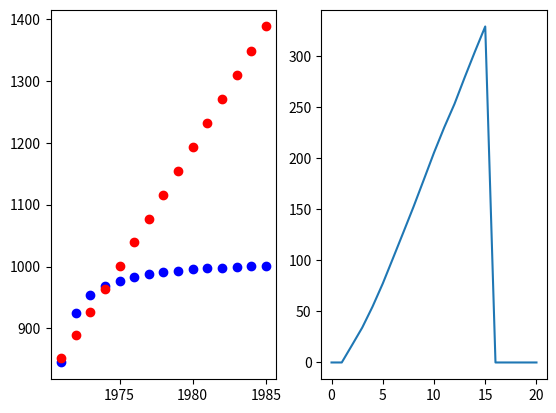

This chart was generated by the following Python code:
# -*- coding: utf-8 -*-
"""
Spyder Editor
[redacted]
"""

#!/usr/bin/python3
import numpy as np
import matplotlib.pyplot as plt
import math
year = [1970,1971,1972,1973,1974,1975,1976,1977,1978,1979,1980,1981,1982,1983,1984,1985,1986,1987,1988,1989,1990,0]
people = [830,852,872,892,909,924,937,950,963,975,987,1001,1017,1030,1044,1059,1075,1093,1110,1127,1143,0]
Rf = np.zeros(21) 

def Lagrange_F(x):#此函数定义由拉格朗日插值法求得的函数。
    F = -37*x**4/15000+29347*x**3/1500-1396607*x**2/24+923101735*x/12-38133121326
    return F
def Lagrange_dF(X):#此函数定义由拉格朗日插值法求得的函数的导数。
    F = -37*X**3/3750+29347*X**2/500-1396607*X/12+923101735/12
    return F
 
def Lagrange(arr_x, arr_y,x):#此函数定义拉格朗日插值法。
    arr_x_len = len(arr_x)
    result = 0.0
    down = np.arange(0, arr_x_len)#down与up代表存储计算后的分母与分子的数组。
    up = np.arange(0, arr_x_len)
    for k in range(0, arr_x_len):#通过两层循环遍历arr_x中数组的值
        fenmu = 1.0 
        fenzi = 1.0
        for i in range(0, arr_x_len):
            if k!=i: #通过判断语句跳过（Xi-Xi）
                fenmu  = fenmu*(arr_x[k]-arr_x[i])# 通过累乘将分子分母全部计算并存于数组up与down中。
                fenzi  = fenzi*(x-arr_x[i])
        down[k] = fenmu
        up[k] = fenzi
    for m in range(0, arr_x_len):  #最后通过一个循环使得计算好的分子分母进行组合并与arr_y对应相乘
         result += up[m]*arr_y[m]/down[m]    #组成拉格朗日基函数，再将其累加得到结果。
    """
    (x-1975)(x-1980)(x-1985)(x-1990)*830/15000+
    (x-1970)(x-1980)(x-1985)(x-1990)*924/-3750+
    (x-1970)(x-1975)(x-1985)(x-1990)*987/2500+
    (x-1970)(x-1975)(x-1980)(x-1990)*1059/-3750+
    (x-1970)(x-1975)(x-1980)(x-1985)*1143/15000
    """
   # print("(X-1975)(X-1980)(X-1985)(X-1990)*%f/%f+(X-1970)(X-1980)(X-1985)(X-1990)*%f/%f+(X-1970)(X-1975)(X-1985)(X-1990)*%f/%f+(X-1970)(X-1975)(X-1980)(X-1990)*%f/%f+(X-1970)(X-1975)(X-1980)(X-1985)*%f/%f"%(arr_y[0],down[0],arr_y[1],down[1],arr_y[2],down[2],arr_y[3],down[3],arr_y[4],down[4]))
    return result



"""
     0      1      2      3      4      5
0  1970  830    
1  1975  924     18.8
2  1980  987     12.6   -0.62
3  1985  1059    14.4   0.18   0.053
4  1990  1143    16.8   0.24   0.004   0.00246
"""
def Newton(arr_x, arr_y,x):#此函数定义牛顿插值法。
    arr_x_len = len(arr_x)#table用于存储差商表，c代表Ci， x_cha代表（X-Xi）累乘后的结果。
    table = np.zeros([arr_x_len,arr_x_len+1])
    c = np.arange(0, arr_x_len,dtype = float)
    x_cha = np.arange(0, arr_x_len,dtype = float)
    ci = 0
    for i in range(0, arr_x_len):#此循环目的是将已知点的x,y值填入差商表。
        table[i][0] = arr_x[i]
        table[i][1] = arr_y[i]
    #for m in range(1, 2):#阶arr_x_len-1
    for l in range(2, arr_x_len+1):#此部分通过两层循环计算差商表，也是此函数最重要的内容，
        m = l-1  #参数m的作用是表示在计算几阶差商，并通过m对每阶的计算方法进行调整。
        for h in range(l-1, arr_x_len):
            fenzi = (table[h-1][l-1] -table[h][l-1])
            fenmu =  (table[h-m][l-(m+1)] -table[h][l-(m+1)])
            reslt = fenzi/fenmu
            table[h][l] =  reslt
    #print(table)
    for h in range(0, arr_x_len+1):#此循环目的在于将差商表中的Ci提取出来，
        for l in range(0, arr_x_len+1):# 也就是对角线上的值，需要注意C0应该为1。
            if h+1 == l:
                c[ci] = table[h][l]
                ci =ci+1
    x_cha[0] = 1
    for n in range(1, arr_x_len):#此循环目的在于将每个基函数的（X-Xi）累乘后的结果计算出来并存储。
        relut = 1.0
        for o in range(1,n+1):
            relut =relut*(x-arr_x[o-1])
        x_cha[n] = relut
    out = 0.0
    for n in range(0, arr_x_len-1):#最后通过一个循环使得计算好的x_cha与Ci对应相乘，
        out =  out + x_cha[n]*c[n]   #组成基函数，再将其累加得到结果。
    """
    830.000000+
    18.800000*(X-1970)+
    -0.620000*(X-1970)(X-1975)+
    0.053333*(X-1970)(X-1975)(X-1980)+
    -0.002467*(X-1970)(X-1975)(X-1980)(X-1985)
    """
    #print("%f+%f*(X-1970)+%f*(X-1970)(X-1975)+%f*(X-1970)(X-1975)(X-1980)+%f*(X-1970)(X-1975)(X-1980)(X-1985)"%(c[0],c[1],c[2],c[3],c[4]))
    
    return out



"""
    x_arr = [1970,1975,1980,1985,1990]
    y_arr = [830,924,987,1059,1143]

构建3次埃尔米特拟合函数f(x) = -37*x**4/15000+29347*x**3/1500-1396607*x**2/24+923101735*x/12-38133121326
f(1970) = 830  f(1975) = 924  f(1980) =987   f'(1975) = 13.75

   0      1       2        3        4     
   1970   830    
   1975   924    ( )  
   1975   924    13.75    ( )
   1980   987    ( )      ( )    ( )


"""
def hermite3(x):#此函数定义埃尔米特插值法。
    plt.subplot(1, 2, 1)
    arr_x_len = int(input("请输入列的值的个数:"))
    arr_x = np.arange(0, arr_x_len,dtype = float)
    arr_y = np.arange(0, arr_x_len,dtype = float)
    table = np.zeros([arr_x_len,arr_x_len+1])
    c = np.arange(0, arr_x_len,dtype = float)
    x_cha = np.arange(0, arr_x_len,dtype = float)
    ci = 0
    i = 0
    for i in range(0,arr_x_len):
        table_l1 = float(input("请输入第一列的第%d个值:"%i))#由于不能确定输入值与导数值的类型
        arr_x[i] = table_l1 ##如三个函数值与一个导数值或者是两个函数值与两个导数值，
    for j in range(0,arr_x_len):  #所以需要自己构建重节点差商表的表头并将导数值填写到表中对应位置
        table_l2 = float(input("请输入第二列的第%d个值:"%j)) #最后根据作者输入的内容构建重节点差商表。
        arr_y[j] = table_l2
    for i in range(0, arr_x_len):
        table[i][0] = arr_x[i]
        table[i][1] = arr_y[i]
    df_num = int(input("请输入导数值的值的个数:"))
    for i in range(0,df_num):
        df_j = int(input("请输入第%d个导数值的阶数:"%i))
        df_h = int(input("请输入第%d个导数值的所处行:"%i))
        df = float(input("请输入第%d个导数值的值:"%i))
        table[df_h][df_j+1] = df
    for l in range(2, arr_x_len+1):#此部分通过两层循环计算差商表，也是此函数最重要的内容，
        m = l-1              #参数m的作用是表示在计算几阶差商，并通过m对每阶的计算方法进行调整。
        for h in range(l-1, arr_x_len):
            if table[h][l] == 0:
                fenzi = (table[h-1][l-1] -table[h][l-1])
                fenmu =  (table[h-m][l-(m+1)] -table[h][l-(m+1)])
                reslt = fenzi/fenmu
                table[h][l] =  reslt
    print(table)
    for h in range(0, arr_x_len+1):#此循环目的在于将差商表中的Ci提取出来，
        for l in range(0, arr_x_len+1): #也就是对角线上的值，需要注意C0应该为1。
            if h+1 == l:
                c[ci] = table[h][l]
                ci =ci+1
    x_cha[0] = 1
    for n in range(1, arr_x_len):##此循环目的在于将每个基函数的（X-Xi）累乘后的结果计算出来并存储。
        relut = 1.0
        for o in range(1,n+1):
            relut =relut*(x-arr_x[o-1])
        x_cha[n] = relut
    out = 0.0
    for n in range(0, arr_x_len-1):##最后通过一个循环使得计算好的x_cha与Ci对应相乘，
        out =  out + x_cha[n]*c[n]  #组成基函数，再将其累加得到结果。
    
    x_cha[0] = 1
    for k in range(1965, 1995):#此部分循环与上面两个循环作用相同，目的在于将拟合好的函数画出来
        for n in range(1, arr_x_len):#，x的范围被规定在0.1-5之间，并将计算好的结果画在画布上。
            relut = 1.0
            for o in range(1,n+1):
                relut =relut*(k-arr_x[o-1])
            x_cha[n] = relut
        pout = 0.0
        for n in range(0, arr_x_len-1):
            pout =  pout + x_cha[n]*c[n]      
        plt.scatter(k,pout, color="blue")
        if k==year[i]:
            Rf[i]= abs( people[i]-pout)
            print("R(f) = %f"%(abs( people[i]-pout)))
            i = i+1
        print(k,pout)
    plt.subplot(1, 2, 2)
    plt.plot(Rf)
    print(Rf)
    return out 
        
"""


用y = a0 + a1x +a2x**2.来拟合下表函数，w权重取1
用二次多项式拟合
f0 =        [ 1  1  1 1 ]
f1 = x =    [ 1  2  3  4 ]
f2 = x **2 = [ 1  4  9 16 ]
y         =[  4 10 18 26 ]
w         =[  1  1  1  1 ]
|wf0f0  wf1f0  wf2f0 |  a0  |  f0y
|wf0f1  wf1f1  wf2f1 |  a1  |  f1y
|wf0f2  wf1f2  wf2f2 |  a2  |  f2y

/4    10  30   /  a0  /  58
/10   30  100  /  a1  /  182
/30   100  354 /  a2  /  622
"""
def dotw(x,y,w):#此函数定义带权值的内积
    x_len = len(x)
    y_len = len(y)
    w_len = len(w)
    out = 0.0
    if x_len == y_len== w_len:#此判断防止参数长度不一致
        for i in range(0, x_len):#此循环在计算带权值内积
            out = out+x[i]*y[i]*w[i]
    return out

def polyfit_2(arr_x, arr_y,w,x): #此函数定义利用最小二乘法拟合二次多项式。
    n = 0
    plt.subplot(1, 2, 1)
    arr_x_len = len(arr_x)
    table = np.zeros([3,3])##table用于存储计算好的正则方程组，fy_w用于存储与y内积后的结果。
    fy_w = np.arange(0, arr_x_len-1,dtype = float)
    f0 = np.arange(0, arr_x_len,dtype = float)
    f1 = np.arange(0, arr_x_len,dtype = float)
    f2 = np.arange(0, arr_x_len,dtype = float)
    fy = np.arange(0, arr_x_len,dtype = float)
    for i in range(0, arr_x_len):#此循环用于构建函数族。
        f0[i] = 1       
        f1[i] = arr_x[i]
        f2[i] = arr_x[i]*arr_x[i]
        fy[i]= arr_y[i]
    table[0][0] = dotw(f0,f0,w);table[0][1] = dotw(f1,f0,w); #此部分用于将各个函数族内积后的结果存在正则方程中。
    table[0][2] = dotw(f2,f0,w);fy_w[0] = dotw(f0,fy,w);
    table[1][0] = dotw(f0,f1,w);table[1][1] = dotw(f1,f1,w);
    table[1][2] = dotw(f2,f1,w);fy_w[1] = dotw(f1,fy,w);
    table[2][0] = dotw(f0,f2,w);table[2][1] = dotw(f1,f2,w);  
    table[2][2] = dotw(f2,f2,w);fy_w[2]= dotw(f2,fy,w);       
    print(table)
    solo=np.linalg.solve(table,fy_w)#np.linalg.solve(table,fy_w)是np中求解线性方程组的函数，
    #解出结果后该二次多项式已经求解完成。
    print("%f + %f*X + %f*X^2" %(solo[0],solo[1],solo[2]))
    out = solo[0]+solo[1]*x+solo[2]*x*x
    for i in range(1970, 1986):#此循环目的在于将拟合出来的函数画在画布上。
        out_p = solo[0]+solo[1]*i+solo[2]*i*i
        plt.scatter(i,out_p, color="blue")
        print(i,out_p)
        if i==year[n]:
            Rf[n]= abs( people[n]-out_p)
            print("R(f) = %f"%(abs( people[n]-out_p)))
            n = n+1
    plt.subplot(1, 2, 2)
    plt.plot(Rf)
    print(Rf)
    return out 





"""
某栋别墅售价500万，首付20%，余下部分可分期付款，
10年付清，每年付款数相同，若年贴现率为6%，
按连续贴现计算，利用数值积分方法计算每年应付款多少万元
       9
x =  ( f  500*0.8*0.06*((1-0.06)^x) dx  +  500*0.8)/10
       0
"""
    

def getSumF(sta,end,add):#此函数针对复化函数内的f =  (1-0.06)**(i+add)累加
    """                #参数是开始和结束,而add参数是为了辛普胜算中点而特意存在
    a = 0
    b = 9
    n = 9
    h = (9-0)/n = 1
    F = (1-0.06)^x
    """
    sum = 0.0
    for i in range(sta, end):
        value = (1-0.06)**(i+add)
        sum = sum+value
    
    return sum
    
def CompoundingSimpson():#此函数针对复化辛普胜函数
    """
                        9
x =  (  500*0.2*0.06*  f ((1-0.06)^x) dx  +  500*0.2)/10
                       0
    n取9
    h= 1
    x0 =0 x1=1 x2=2x3=3 x4=4  x5=5 x6=6 x7=7  x8=8 x9=9
    """
    a = 0
    b = 9
    n = 9
    h = (b-a)/n
    Sn =(h/6)*((1-0.06)**(a) +(1-0.06)**(b) +2*getSumF(1,n-1,0)+4* getSumF(0,n-1,h/2 ))
    
    x = (  500*0.8*0.06*Sn +  500*0.8)/10  #上面Sn只是计算了积分部分，此部分才是全部
    print(x)
    return x

def CompoundingTrapezium():#此函数定义复化梯形
    """
                        9
x =  (  500*0.2*0.06*  f ((1-0.06)^x) dx  +  500*0.2)/10
                       0
    n取9
    h= 1
    x0 =0 x1=1 x2=2x3=3 x4=4  x5=5 x6=6 x7=7  x8=8 x9=9
    """
    a = 0
    b = 9
    n = 9
    h = (b-a)/n
    Sn =(h/2)*((1-0.06)**(a) +(1-0.06)**(b) +2*getSumF(1,n-1,0))
    x = (  500*0.8*0.06*Sn +  500*0.8)/10 #上面Sn只是计算了积分部分，此部分才是全部
    print(x)
    return x


"""
针对人口变化规律建立常微分方程模型，可通过问题1中的数据得到方程参数，
使用常微分方程数值解法对人口进行预测，并与1的预测结果进行比较。
"""

def getKR(arr_x,arr_y,w):  #此函数求常微分方程组中的参数，采用的时最小二乘法
    #最小二乘法 1970  830   #此部分的代码就不写了，这个和上面的最小二乘法是类似的
                            #区别在于上面是是求二次的拟合，这里是一次的拟合，毕竟只有两个参数
    arr_x_len = len(arr_x)
    table = np.zeros([2,2])#正则方程组
    
    fy_w = np.arange(0, arr_x_len-2,dtype = float)
    f0 = np.arange(0, arr_x_len,dtype = float)
    f1 = np.arange(0, arr_x_len,dtype = float)
    fy = np.arange(0, arr_x_len,dtype = float)
    for i in range(0, arr_x_len):
        f0[i] = 1
        f1[i] = 1/(arr_x[i]-1970)
        fy[i]= math.log(arr_y[i],math.e)
    table[0][0] = dotw(f0,f0,w);table[0][1] = dotw(f1,f0,w);fy_w[0] = dotw(f0,fy,w);
    table[1][0] = dotw(f0,f1,w);table[1][1] = dotw(f1,f1,w);fy_w[1] = dotw(f1,fy,w);
    
    solo=np.linalg.solve(table,fy_w)
    print("%f + %f*X " %(solo[0],solo[1] ))
    #print(math.e**(solo[0]+solo[1]* 1/(1985-1970)))
    for i in range(1971, 1986):
        out_p = math.e**(solo[0]+solo[1]* 1/(i-1970))
        plt.scatter(i,out_p, color="blue")
        print(i,out_p)
    """
       ln(k) = A =6.921151  
            
             k= math.e**A
             1/(-r) = B = -0.181870
             r = -1/B
    """
    A=solo[0]
    B=solo[1]
    k= math.e**A
    r = -1/B
    print(k,r)
    return k,r

def df(k,r,x,y):#此函数定义的是人口模型的常微分方程
    y = math.log(y,math.e)#为什么要将xy这样处理呢，因为我在计算kr时将常微分方程进行了线性化
    x =  1/(x-1970)  #这就导致求得的结果与输入是我线性后的样子
    out = r*y*(1-(y/k))
    print(out)
    return out     
    
def euler_forward(minlimt,maxlimt,y0,h):#此函数定义向前欧拉法
    """
    Logistic 阻滞增长模型
    y' = r(1-y/k)y    带入1970  830求解
    y  = k/[1+((k/830) -1)*e^(-r(t-1970))]   同除系数(k/830) -1)，在取ln
    lny= ln(k) +  1/(-r)  *  1/(t-1970)
     Y =     A +    B          X
    """
    arr_x = [1971,1975,1980,1985]#此题的常微分方程采用Logistic 阻滞增长模型
    arr_y = [852,924,987,1059]
    w =[1,1,1,1]
    plt.subplot(1, 2, 1)
    k,r = getKR(arr_x,arr_y,w)#再求Logistic 阻滞增长模型的两个参数
    res = []
    xi = minlimt
    yi = y0
    i = 1
    while xi<=maxlimt: # 在求解区间范围
        y = yi + h*df(k,r,xi,yi)#公式
        plt.scatter(xi, yi, color="red")
        print('xi:{:.2f}, yi:{:.6f}'.format(xi,yi))
        if xi==year[i]:
            Rf[i] = abs( people[i]-yi)
            print("R(f) = %f"%(abs( people[i]-yi)))
            i = i+1
        res.append(y)
        xi, yi = xi+h, y
    plt.subplot(1, 2, 2)
    plt.plot(Rf)
    print(Rf)
    return res
"""
Yn+1 = Yn + h*f(Xn+1,Yn+1) 
==>  Yn+1 = Yn + h (  Yn+1- 2Xn+1/Yn+1  )   
     y(0) = 1

"""
def euler_backward(minlimt,maxlimt,y0,h,ero):#此函数定义向后欧拉法，也就是隐式的
    plt.subplot(1, 2, 1)
    arr_x = [1971,1975,1980,1985]
    arr_y = [852,924,987,1059]
    w =[1,1,1,1]
    k,r = getKR(arr_x,arr_y,w)#再求Logistic 阻滞增长模型的两个参数
    i=1
    res = []
    xi = minlimt
    xij1 = minlimt+h
    yi = y0
    yij1 = y0 + h*df(k,r,minlimt,y0) 
    i = 1
    res.append(y0)
    while xi<=maxlimt: # 在求解区间范围
        y_pre = yi + h*df(k,r,xij1,yij1)
        ero_pre = yij1
        
        while abs(y_pre-ero_pre)>ero:#与其他不同的原因是，利用迭代法求最优解
            ero_pre = y_pre
            y_pre = yi + h*df(k,r,xij1,y_pre)
        if xi==year[i]:
            Rf[i]= abs( people[i]-y_pre)
            print("R(f) = %f"%(abs( people[i]-y_pre)))
            i = i+1   
        res.append(y_pre)
        plt.scatter(xi, y_pre, color="red")
        print('xi:{:.2f}, yi:{:.6f}'.format(xi,y_pre))
        xi, yi = xi+h, y_pre
        xij1,yij1 = xi+h, y_pre + h*df(k,r,xi,yi) 
    plt.subplot(1, 2, 2)
    plt.plot(Rf)
    print(Rf)
    return res

def euler_modified(minlimt,maxlimt,y0,h,ero):#此函数改进的欧拉法
    arr_x = [1971,1975,1980,1985]
    arr_y = [852,924,987,1059]
    w =[1,1,1,1]
    i = 1
    plt.subplot(1, 2, 1)
    k,r = getKR(arr_x,arr_y,w)
    i = 1
    res = []
    xi = minlimt
    yi = y0

    while xi <= maxlimt: # 在求解区间范围
        yp = yi + h*df(k,r,xi, yi)
        y = yi + h/2 * (df(k,r,xi, yi) + df(k,r,xi, yp))
        print('xi:{:.2f}, yi:{:.6f}'.format(xi,yi))
        if xi==year[i]:
            Rf[i]= abs( people[i]-yi)
            print("R(f) = %f"%(abs( people[i]-yi)))
            i = i+1  
        plt.scatter(xi, yi, color="red")
        res.append(y)
        xi, yi = xi+h, y
    plt.subplot(1, 2, 2)
    plt.plot(Rf)
    print(Rf)
    return res
 



"""
在解决WLAN网络信道接入机制建模问题时，需求解关于碰撞概率非线性方程组

"""


def NewtonMethod():#此函数定义牛顿法
    p=0.1
    p_last = 0.0
    e = 0.0000001
    i = 0
    while abs(p-p_last)>e:
        b00 = (2 * (1 - p) * (1 - 2 * p)) / (        #
            16 * (1 - (2 * p) ** 7) * (1 - p) + (1 - 2 * p) * (
                1 - p ** 33) + 16 * 2 ** 6 * p ** 7 * (
                    1 - p ** 26) * (1 - 2 * p))
        F = p - b00 * (1 - p ** 33) / (1 - p)     #是将右侧移到左侧形成一个函数，变形为求根问题
        molecule = -4 * (1 - 3 * p) * (1 - (2 * p) ** 7) * (  #此部分是b00导数的分子
            1 - p) + 4 * (1 - p) * (1 - 2 * p) - 224 * (2 * p) ** 6 * (
                1 - p) * (1 - 2 * p) - 16 * (2 * p) ** 7 + 4 * (1 -2 * p) * (
                    1 - p ** 33) - 33 * p ** 32 * (1 - 2 * p)
        denominator = (16 * (1 - (2 * p) ** 7) * (1 - p) + (1 - 2 * p) * ( #此部分是b00导数的分母
            1 - p ** 33) + 16 * 2 ** 6 * p ** 7 * (1 - p ** 26) * (1 - 2 * p)) ** 2
        b00_dp = -1*molecule / denominator   #此部分是b00导数 
        F_dp = 1 + b00_dp * ((1 - p ** 33) / (1 - p) - p * 33 * p ** 32 / ( #此部分是F导数 
            1 - p) + p * p ** 33 / (1 - p) ** 2)
        p_last  = p
        p = p - F / F_dp#公式
        i=  i+1
        plt.scatter( i, p, color="red")
        print(p)
    return p
def getF(p): #此函数就是又求了一边F，目的是为了迎合二分法，减少代码量二分法
    b00 = (2 * (1 - p) * (1 - 2 * p)) / (
        16 * (1 - (2 * p) ** 7) * (1 - p) + (1 - 2 * p) * (
            1 - p ** 33) + 16 * 2 ** 6 * p ** 7 * (
                1 - p ** 26) * (1 - 2 * p))
    y = p - b00 * (1 - p ** 33) / (1 - p)
    return y
def DichotomyMethod():#此函数定义二分法，原理有点类似快速排序
    low =-0.1
    hig =0.1
    mid =low
    mid_lats = 0
    e = 0.0000001
    i =0
    while  getF(low)*getF(hig)>0:#两个相乘大于零，说明结果没在此区间，此函数目的扩大搜索区间
        low =low*2                  #因为我们取得区间是固定的，如果根不在此范围咋办，所以要扩大
        hig =hig*2
    while abs(mid-mid_lats)>e:
        i = i+1
        mid_lats = mid
        if getF(low)*getF(mid)<0:#两个相乘小于零，说明结果在此区间
            hig = mid
        else:#两个相乘大于零，说明结果没在此区间
            low = mid
        print("high:%f  low:%f " %(hig,low ))
        
        mid = (hig+low)/2
        plt.scatter(mid, i, color="red")
    print( mid)
    
    return mid



"""
q = q1i+q2j+q3k
R = []
归一化 R/（q0^2 + q1^2 +q2^2 +q3^2 ）^0.5
p2后 = R*p1 前

Q1 = 0.35 + 0.2i+0.3j+0.1k
Q2 = -0.5 + 0.4i + 0.1j + 0.2k
最后的光线方向为P = [0.5,0,0.2]T
求两次的方向向量


RQ1*X0 = X1 
RQ2*X1 = P
"""   
def getR(Q):#此函数就是为了构建题目中的R矩阵
    q0 = Q[0][0]
    q1 = Q[1][0]
    q2 = Q[2][0]
    q3 = Q[3][0]
    R = np.zeros([3,3],dtype = float)
    R[0][0] = (1-2*q2**2-2*q3**2) ;
    R[0][1] = (2*q1*q2-2*q0*q3) ;
    R[0][2] = (2*q1*q3+2*q0*q2) ;
    R[1][0] = (2*q1*q2+2*q0*q3) ;
    R[1][1] = (1-2*q1**2-2*q3**2) ;
    R[1][2] = (2*q2*q3-2*q0*q1) ;
    R[2][0] = (2*q1*q3-2*q0*q2) ;
    R[2][1] = (2*q2*q3+2*q0*q1) ;  
    R[2][2] = (1-2*q1**2-2*q2**2) ;  
    return R
def getNormalization(Q):#此函数目的在于将向量归一化
    q0 = Q[0][0]
    q1 = Q[1][0]
    q2 = Q[2][0]
    q3 = Q[3][0]
    normalization = (q0*q0 + q1*q1 +q2*q2 +q3*q3)**0.5#归一化公式
    Q[0][0] = Q[0][0]/normalization
    Q[1][0] = Q[1][0]/normalization
    Q[2][0] = Q[2][0]/normalization
    Q[3][0] = Q[3][0]/normalization
    return Q
def getLU(R):   #此次函数将R矩阵，分解成LR矩阵，然后求解其中的参数
    """
    1    0   0       U00   U01   U02       R00    R01    R02
    L10  1   0   *   0     U11   U12   =   R10    R11    R12 
    L20  L21 1       0     0     U22       R20    R21    R22
    
    U00 = R00  U01 = R01   U02 = R02
    L10*U00 = R10  L10*U01+U11 = R11  L10*U02+U12 = R12
    L20*U00 = R20  L20*U01+L21*U11 = R21   L20*U02+L21*U12+U22= R22  
    
    U00=R00         U01 = R01           U02 = R02
    L10=R10/U00    U11 = R11 - (L10*U01)  U12 = R12 -(L10*U02)
    L20 = R20/U00  L21 = (R21-(L20*U01))/U11   U22= R22-(L20*U02+L21*U12)
    """
    L = np.zeros([3,3],dtype = float)#根据注释中的推的结果体现
    U = np.zeros([3,3],dtype = float)
    L[0][0] = 1
    L[1][1] = 1
    L[2][2] = 1
    U[0][0] = R[0][0]    
    U[0][1] = R[0][1]           
    U[0][2] = R[0][2]
    L[1][0] = R[1][0]/U[0][0]    
    U[1][1] = R[1][1] - (L[1][0]*U[0][1])  
    U[1][2] = R[1][2] -(L[1][0]*U[0][2])        
    L[2][0] = R[2][0]/U[0][0 ] 
    L[2][1] = (R[2][1]-(L[2][0]*U[0][1]))/U[1][1]   
    U[2][2] = R[2][2]-(L[2][0]*U[0][2]+L[2][1]*U[1][2])      
    return L,U
def getXlp(L,P):#此函数目的在于我们将UX假设成为Y，因此我们要根据L,P求解Y
    # L*Y = P
    """
    1    0   0       Y00      P00
    L10  1   0   *   Y10   =  P10
    L20  L21 1       Y20      P20
    
    Y00 = P00  L10*Y00+Y10 = P10      L20*Y00 + L21*Y10 + Y20 = P20
    
    Y00 = P00  Y10 = P10 - (L10*Y00)  Y20 = P20 - (L20*Y00 + L21*Y10)
    """
    Y = np.zeros([3,1],dtype = float)
    Y[0][0] = P[0][0] 
    Y[1][0] = P[1][0] - (L[1][0]*Y[0][0]) 
    Y[2][0] = P[2][0] - (L[2][0]*Y[0][0] + L[2][1]*Y[1][0])
    return Y
def getXuy(U,Y):#此函数目的在于我们将UX假设成为Y，因此我们要根据U,Y求解X
    # U*X1 = Y
    """
       U00   U01   U02     X00        Y00
       0     U11   U12  *  X10   =    Y10 
       0     0     U22     X20        Y20
       
       U00*X00+ U01*X10 +U02*X20 = Y00
       U11*X10+U12*X20 = Y10
       U22*X20 = Y20
       
       X20 = Y20/U22
       X10 = (Y10 -(U12*X20))/U11
       X00 = (Y00-( U01*X10 +U02*X20))/U00
       
    """
    X = np.zeros([3,1],dtype = float)
    X[2][0]= Y[2][0]/U[2][2]
    X[1][0] = (Y[1][0] -(U[1][2]*X[2][0]))/U[1][1]
    X[0][0] = (Y[0][0]-( U[0][1]*X[1][0] +U[0][2]*X[2][0]))/U[0][0]
    return X
def TriangularFactorization3():#此函数定义三阶的三角分解法
    #RQ2*X1 = P
    #RQ1*X0 = X1 
    P = np.zeros([3,1],dtype = float)#将数据存进来
    P[0][0] = 0.5
    P[1][0] = 0
    P[2][0] = 0.2
    Q2 = np.zeros([4,1],dtype = float)
    Q2[0][0] = -0.5
    Q2[1][0] = 0.4
    Q2[2][0] = 0.1   
    Q2[3][0] = 0.2     
    Q2 = getNormalization(Q2)#归一化
    RQ2 = np.zeros([3,3],dtype = float)
    RQ2 = getR(Q2)#得到矩阵R
    L,U = getLU(RQ2)#得到L,U
    
    #RQ2*X1 = P  L*U*X1 = P  U*X1 = Y L*Y = P   U*X1 = Y
    Y = getXlp(L,P)#求解Y
    print(Y)
    #U*X1 = Y
    X1 = getXuy(U,Y)#求解X，但为什么叫X1呢，因为根据题目此次求解的结果是光线旋转第二次的结果，第一次就叫X0
    #RQ1*X0 = X1 
    Q1 = np.zeros([4,1],dtype = float)#以下就是在求解第一次旋转的光线，过程和上面一致便不在赘述
    Q1[0][0] = 0.35
    Q1[1][0] = 0.2
    Q1[2][0] = 0.3   
    Q1[3][0] = 0.1     
    Q1 = getNormalization(Q1)
    RQ1 = np.zeros([3,3],dtype = float)
    RQ1 = getR(Q1)
    L,U = getLU(RQ1)
    
    #RQ1*X0 = X1   L*U*X0 = X1  U*X0 = Y  L*Y = X1   U*X0 = Y
    Y = getXlp(L,X1)
    print(Y)
    #U*X0 = Y
    X0 = getXuy(U,Y)
    print(X0)
    print(X1)
    #print(RQ2@RQ1@X0)
    #soloX1=np.linalg.solve(RQ2,P)
    #soloX0=np.linalg.solve(RQ1,X1)
    #print(soloX0)
    #print(soloX1)
    return X0,X1


def get_MaxColumn(RTriUpAdd,col,sta,end):#此函数服务于最大行的高斯消元法
    """                #此函数的目的在于将某一列指定的范围内找到最大的一行，并将这一行换到范围内最高的一行
    R00 R01 R02 R03
    R10 R11 R12 R13
    R20 R21 R22 R23
    0.7826087   0.60869565  0.13043478  0.5 
   -0.26086957  0.13043478  0.95652174  0.  
    0.56521739 -0.7826087   0.26086957  0.2  
    """
    maxValue = abs(RTriUpAdd[sta][col])#随机指定最大值，我们要的是绝对值最大
    maxrow = 0
    temp = np.zeros([1,4],dtype = float)
    for i in range(sta, end+1):#此次循环找最大值#需要注意我们不要0，主对角有0会使得后续分母为0
        if (abs(RTriUpAdd[i][col])>maxValue)&(RTriUpAdd[i][col]!=0):
            maxValue = abs(RTriUpAdd[i][col])
            maxrow = i
    temp[0][0] =    RTriUpAdd[sta][0]#找到最大的换一下位置，将最大的那一行换到最前面
    temp[0][1] =    RTriUpAdd[sta][1]
    temp[0][2] =    RTriUpAdd[sta][2]
    temp[0][3] =    RTriUpAdd[sta][3]
    RTriUpAdd[sta][0] =  RTriUpAdd[maxrow][0]
    RTriUpAdd[sta][1] =  RTriUpAdd[maxrow][1]
    RTriUpAdd[sta][2] =  RTriUpAdd[maxrow][2]
    RTriUpAdd[sta][3] =  RTriUpAdd[maxrow][3]
    RTriUpAdd[maxrow][0] =  temp[0][0]
    RTriUpAdd[maxrow][1] =  temp[0][1]
    RTriUpAdd[maxrow][2] =  temp[0][2]
    RTriUpAdd[maxrow][3] =  temp[0][3]
    return col,maxrow,RTriUpAdd
 
def Gaussian_MaxColumn():#此函数定义最大行的高斯迭代法
    #RQ2*X1 = P
    #RQ1*X0 = X1 
    """
    [[ a[0][0]   a[0][1]  a[0][2]     x0     a[0][3]       ]
    [ 0.         a[1][1]  a[1][2]  *  x1     a[1][3]]
    [ 0.          0.      a[2][2]     x2     a[2][3]]]
    
    a[2][2]  *   x2   =   a[2][3]       
    a[1][1] *x1 + a[1][2]*x2  =  a[1][3]
    a[0][0] *x0 + a[0][1] *x1 + a[0][2]*x2  =  a[0][3]
    
      x2   =   a[2][3] /a[2][2]   
      x1   =  (a[1][3]- a[1][2]*x2)/ a[1][1] 
     x0  = ( a[0][3] - a[0][1] *x1 + a[0][2]*x2 )/a[0][0] 

     
    """    
    P = np.zeros([3,1],dtype = float)#把数据存进来
    P[0][0] = 0.5
    P[1][0] = 0
    P[2][0] = 0.2
    Q2 = np.zeros([4,1],dtype = float)
    Q2[0][0] = -0.5
    Q2[1][0] = 0.4
    Q2[2][0] = 0.1   
    Q2[3][0] = 0.2     
    Q2 = getNormalization(Q2)
    RQ2 = np.zeros([3,3],dtype = float)
    RQ2 = getR(Q2)#先归一化然后得到R
    RQ2TriUpAdd = np.zeros([3,4],dtype = float)
    RQ2TriUpAdd=np.append(RQ2,P,axis=1)# 0是往下，1是往右插入
       #与以往不同我们需要将R与P合在一起，目的是在接下来的操作中能够同步
    maxrow,maxcol ,RQ2TriUpAdd= get_MaxColumn(RQ2TriUpAdd,0,0,2)#找到最大行，并交换
    temp= np.zeros([2,4],dtype = float)
    for i in range(0, 4):#此循环将第二行下三角化为零，
        temp[0][i] =  RQ2TriUpAdd[1][i]- (RQ2TriUpAdd[0][i] *RQ2TriUpAdd[1][0]/RQ2TriUpAdd[0][0] )
        temp[1][i]=  RQ2TriUpAdd[2][i]- (RQ2TriUpAdd[0][i] *RQ2TriUpAdd[2][0]/RQ2TriUpAdd[0][0] )
    for i in range(0, 4):#此循环将第三行下三角化为零
        RQ2TriUpAdd[1][i] = temp[0][i] 
        RQ2TriUpAdd[2][i] = temp[1][i]
    print(RQ2TriUpAdd)
  
    maxrow,maxcol ,RQ2TriUpAdd= get_MaxColumn(RQ2TriUpAdd,1,1,2)
    temp= np.zeros([2,4],dtype = float)
    for i in range(1, 4):#为什么又来一遍，因为刚才是从第一列开始的，这次我们从第二列开始，
        temp[1][i]=  RQ2TriUpAdd[2][i]- (RQ2TriUpAdd[1][i] *RQ2TriUpAdd[2][1]/RQ2TriUpAdd[1][1] )
    for i in range(1, 4):
        RQ2TriUpAdd[2][i] = temp[1][i]    
    print(RQ2TriUpAdd)  

    X1 = np.zeros([3,1],dtype = float)   #根据最开始注释中推到的结果体现就好了
    X1[2][0]   =   RQ2TriUpAdd[2][3] / RQ2TriUpAdd[2][2]   
    X1[1][0]   =  (RQ2TriUpAdd[1][3]- RQ2TriUpAdd[1][2]*X1[2][0])/ RQ2TriUpAdd[1][1] 
    X1[0][0]  = ( RQ2TriUpAdd[0][3] - (RQ2TriUpAdd[0][1] *X1[1][0] + RQ2TriUpAdd[0][2]*X1[2][0]) )/RQ2TriUpAdd[0][0] 
   
    
    Q1 = np.zeros([4,1],dtype = float)#一下就是再来一次求解x0不在赘述
    Q1[0][0] = 0.35
    Q1[1][0] = 0.2
    Q1[2][0] = 0.3   
    Q1[3][0] = 0.1     
    
    Q1 = getNormalization(Q1)
    RQ1 = np.zeros([3,3],dtype = float)
    RQ1 = getR(Q1)
    RQ1TriUpAdd = np.zeros([3,4],dtype = float)
    RQ1TriUpAdd=np.append(RQ1,X1,axis=1)# 0是往下，1是往右插入
    
    
    maxrow,maxcol ,RQ1TriUpAdd= get_MaxColumn(RQ1TriUpAdd,0,0,2)
    temp= np.zeros([2,4],dtype = float)
    for i in range(0, 4):
        temp[0][i] =  RQ1TriUpAdd[1][i]- (RQ1TriUpAdd[0][i] *RQ1TriUpAdd[1][0]/RQ1TriUpAdd[0][0] )
        temp[1][i]=  RQ1TriUpAdd[2][i]- (RQ1TriUpAdd[0][i] *RQ1TriUpAdd[2][0]/RQ1TriUpAdd[0][0] )
    for i in range(0, 4):
        RQ1TriUpAdd[1][i] = temp[0][i] 
        RQ1TriUpAdd[2][i] = temp[1][i]
    #print(RQ2TriUpAdd)    
    maxrow,maxcol ,RQ1TriUpAdd= get_MaxColumn(RQ1TriUpAdd,1,1,2)
    
    temp= np.zeros([2,4],dtype = float)
    for i in range(1, 4):
        temp[1][i]=  RQ1TriUpAdd[2][i]- (RQ1TriUpAdd[1][i] *RQ1TriUpAdd[2][1]/RQ1TriUpAdd[1][1] )
    for i in range(1, 4):
        RQ1TriUpAdd[2][i] = temp[1][i]    
    #print(RQ2TriUpAdd)  
 
    X0 = np.zeros([3,1],dtype = float)
    X0[2][0]   =   RQ1TriUpAdd[2][3] / RQ1TriUpAdd[2][2]   
    X0[1][0]   =  (RQ1TriUpAdd[1][3]- RQ1TriUpAdd[1][2]*X0[2][0])/ RQ1TriUpAdd[1][1] 
    X0[0][0]  = ( RQ1TriUpAdd[0][3] - (RQ1TriUpAdd[0][1] *X0[1][0] + RQ1TriUpAdd[0][2]*X0[2][0]) )/RQ1TriUpAdd[0][0] 
   
    print(X0)
    print(X1)
    
    
    return X0,X1





def getDLU(R):#此函数目的在于求解在迭代法求解过程中需要用到的DLU
    """
             R00    R01    R02
             R10    R11    R12 
             R20    R21    R22
    """
    D = np.zeros([3,3],dtype = float)
    L = np.zeros([3,3],dtype = float)
    U = np.zeros([3,3],dtype = float)
    D[0][0]=R[0][0] 
    D[1][1]=R[1][1] 
    D[2][2]=R[2][2]   
    L[1][0]=-1*R[1][0] 
    L[2][0]=-1*R[2][0]    
    L[2][1]=-1*R[2][1] 
    U[0][1]=-1*R[0][1] 
    U[0][2]=-1*R[0][2]
    U[1][2]=-1*R[1][2]    
    return D,L,U
def Jacobi():#此函数定义雅可比迭代法
    # X_k+1 = B*Xk + f
    # A = D-L-U  
    # B = D逆(L+U)  f = D逆*b
    #RQ2*X1 = P
    P = np.zeros([3,1],dtype = float)#为什么没有采用题目的数据，因为我试了一下数据不对，我怀疑不收敛
    RQ2 = np.zeros([3,3],dtype = float)#也怀疑过我代码写错了，所以用一下数据测试一下（在调用那里的系统函数）
    RQ2[0][0] =10 ; RQ2[0][1] = -1; RQ2[0][2] =-2 ;
    RQ2[1][0] = -1; RQ2[1][1] = 10; RQ2[1][2] = -2; 
    RQ2[2][0] = -1; RQ2[2][1] = -2; RQ2[2][2] = 5; 
    P[0][0] = 7.2
    P[1][0] = 8.3
    P[2][0] = 4.2
    D,L,U = getDLU(RQ2)#获得DLU

    B = np.linalg.inv(D)@(L+U)   #求解B， np.linalg.inv(D)是求逆的，@是矩阵相乘
    f = np.linalg.inv(D)@P
    
    
    X1 = np.array([[0],[0],[0]])#随机指定X1
    Xk = B@X1+f#先算一次，目的是为了迭代
    while abs(Xk[0][0]-X1[0][0])>0.00005:
        # X_k+1 = B*Xk + f
        X1=Xk
        Xk= B@X1+f
    print(Xk)
    return Xk



def G_S():#此函数定义高斯塞尔德迭代法
    # X_k+1 = G*Xk + F
    # A = D-L-U  AX = b
    # G = (D-L)逆*U  F = (D-L)逆*b
    #RQ2*X1 = P
    P = np.zeros([3,1],dtype = float)#和雅可比迭代法重复部分不在追述
    RQ2 = np.zeros([3,3],dtype = float)
    RQ2[0][0] =10 ; RQ2[0][1] = -1; RQ2[0][2] =-2 ;
    RQ2[1][0] = -1; RQ2[1][1] = 10; RQ2[1][2] = -2; 
    RQ2[2][0] = -1; RQ2[2][1] = -2; RQ2[2][2] = 5; 
    P[0][0] = 7.2
    P[1][0] = 8.3
    P[2][0] = 4.2
    D,L,U = getDLU(RQ2)
    # G = (D-L)逆*U  F = (D-L)逆*b
    G = np.linalg.inv(D-L)@U #两种方法就是这里不同
    F = np.linalg.inv(D-L)@P 
 
    X1 = np.array([[0],[0],[0]])
    Xk = G@X1+F
    while abs(Xk[0][0]-X1[0][0])>0.00005:
        # X_k+1 = B*Xk + f
        X1=Xk
        Xk= G@X1+F
        
    print(Xk)
    return Xk



mode = 10
   
"""
1.插值与拟合
在国家统计局网站上搜索某省份（或全国）历年人口数据，
利用插值或拟合方法建立该地区人口随时间变化规律，
并进行预测。
"""

if mode==1:
    #拉格朗日  1994  119850
    
    x_arr = [1970,1975,1980,1985,1990]
    y_arr = [830,924,987,1059,1143]
    i=0
    plt.subplot(1, 2, 1)
    for n in range(1965, 1995):
         ypre = Lagrange(x_arr,y_arr,n)
         plt.scatter(n,ypre, color="blue")
         print(n,ypre)
         if n==year[i]:
             Rf[i]= abs( people[i]-ypre)
             print("R(f) = %f"%(abs( people[i]-ypre)))
             i = i+1
    plt.scatter(x_arr, y_arr, color="red")
    plt.subplot(1, 2, 2)
    plt.plot(Rf)
    print(Rf)
elif mode==2:
    #牛顿   1994  119850
    x_arr = [1970,1975,1980,1985,1990]
    y_arr = [830,924,987,1059,1143]
    i=0
    plt.subplot(1, 2, 1)
    for n in range(1965, 1995):
        ypre = Newton(x_arr,y_arr,n)
        plt.scatter(n,ypre, color="blue")
        print(n,ypre)
        if n==year[i]:
            Rf[i]= abs( people[i]-ypre)
            print("R(f) = %f"%(abs( people[i]-ypre)))
            i = i+1
    plt.scatter(x_arr, y_arr, color="red")
    plt.subplot(1, 2, 2)
    plt.plot(Rf)
    print(Rf)
    
elif mode==3:
    #埃尔米特   1974  90859
    """
    请输入列的值的个数:4
    请输入第一列的第0个值:1970
    请输入第一列的第1个值:1975
    请输入第一列的第2个值:1975
    请输入第一列的第3个值:1980
    请输入第二列的第0个值:830
    请输入第二列的第1个值:924
    请输入第二列的第2个值:924
    请输入第二列的第3个值:987
    请输入导数值的值的个数:1
    请输入第0个导数值的阶数:1
    请输入第0个导数值的所处行:2
    请输入第0个导数值的值:13.75
    """
    xpre = 1974
    ypre = hermite3(xpre)
   

elif mode==4:
    #最小二乘法 1974  90859
    xpre = 1974
    """ x_arr =[1,2,3,4]
    y_arr =[4,10,18,26]
    """
    x_arr = [1970,1975,1980,1985]
    y_arr = [830,924,987,1059]
    w_arr =[1,1,1,1]
    ypre = polyfit_2(x_arr,y_arr,w_arr,xpre)
    
    """
    2.数值积分与微分
    某栋别墅售价500万，首付20%，余下部分可分期付款，
    10年付清，每年付款数相同，若年贴现率为6%，
    按连续贴现计算，利用数值积分方法计算每年应付款多少万元。
    """
elif mode==5:

    #复化辛普生
    CompoundingSimpson()
elif mode==6:
    #复化梯形
    CompoundingTrapezium()
    
    """
    3.常微分方程数值算法
    针对人口变化规律建立常微分方程模型，
    可通过问题1中的数据得到方程参数，
    使用常微分方程数值解法对人口进行预测，
    并与1的预测结果进行比较。
    """   
elif mode==7:
    #向前欧拉法求微分方程
    euler_forward(1971,1985,852,1)

elif mode==9:
     #向后欧拉法求微分方程
     euler_backward(1971,1985,852,1,0.0000001)
elif mode==10:
     #向后欧拉法求微分方程
     euler_modified(1971,1985,852,1,0.0000001)  
     
     
     """
     4.非线性方程求解
     在解决WLAN网络信道接入机制建模问题时，
     需求解关于碰撞概率非线性方程组：
     试用数值方法求解碰撞概率。 
     """ 
elif mode==11:
 
    #二分法
    DichotomyMethod()
elif mode==12:
    #牛顿迭代法
    NewtonMethod()

    """
    5.线性方程组
    为避免“万向锁”问题的出现，我们常用四元数
    （其中为虚数单位)来描述物体的旋转，
    该四元数对应的旋转矩阵为：
    即旋转前坐标与旋转后坐标关系为：.
    现有一光线，光源经两次旋转，后，光线方向为
    试求两次旋转前光线的方向向量。
    （注：为保证为正交矩阵，需先将四元数归一化，
    即用四元数除以其长度。)
    """
elif mode==13:
    #最大行的高斯消元法
    Gaussian_MaxColumn()
elif mode==14:
    #雅可比与高斯赛德尔迭代法
    RQ2 = np.zeros([3,3],dtype = float)
    P = np.zeros([3,1],dtype = float)
    RQ2[0][0] =10 ; RQ2[0][1] = -1; RQ2[0][2] =-2 ;
    RQ2[1][0] = -1; RQ2[1][1] = 10; RQ2[1][2] = -2; 
    RQ2[2][0] = -1; RQ2[2][1] = -2; RQ2[2][2] = 5; 
    P[0][0] = 7.2
    P[1][0] = 8.3
    P[2][0] = 4.2
    solo=np.linalg.solve(RQ2,P)
    #print(solo)
    Jacobi()
    G_S()
elif mode==15:
    #三角分解法
    TriangularFactorization3()















